Run: headless pygame with SDL's dummy video driver; simulated clock (each Clock.tick advances the game by its frame time, no real sleeping); random seed 0; keys injected as events and as key.get_pressed() state; no mouse input.
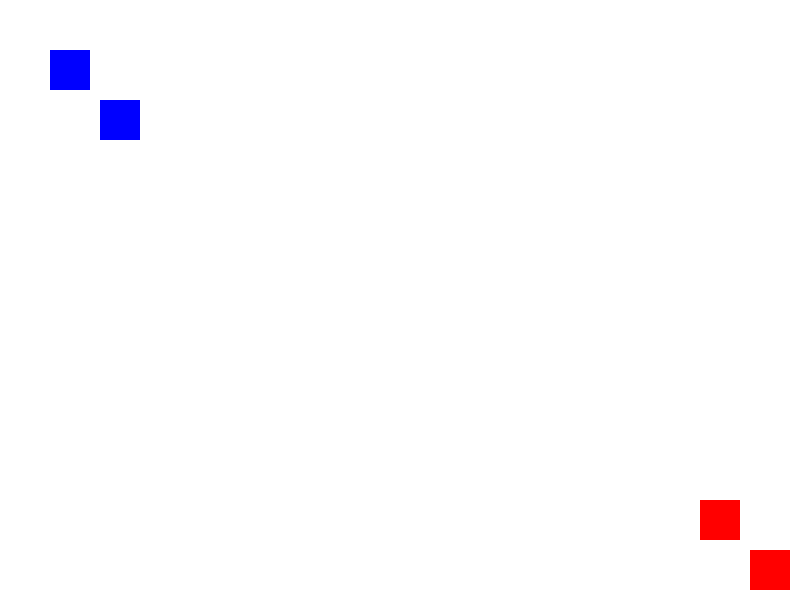
Frame 1 of 4 · flips 1–60 · no input
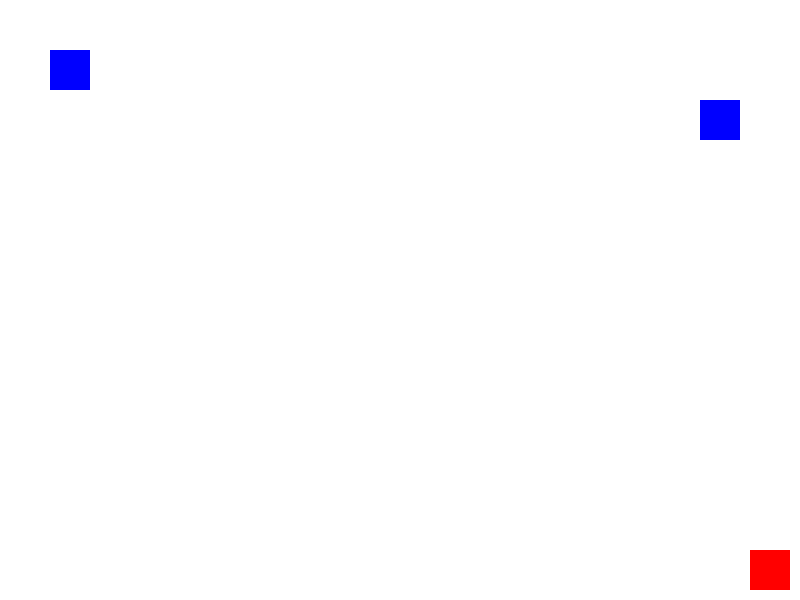
Frame 2 of 4 · flips 61–180 · tapped SPACE, RETURN · held RIGHT (→), D
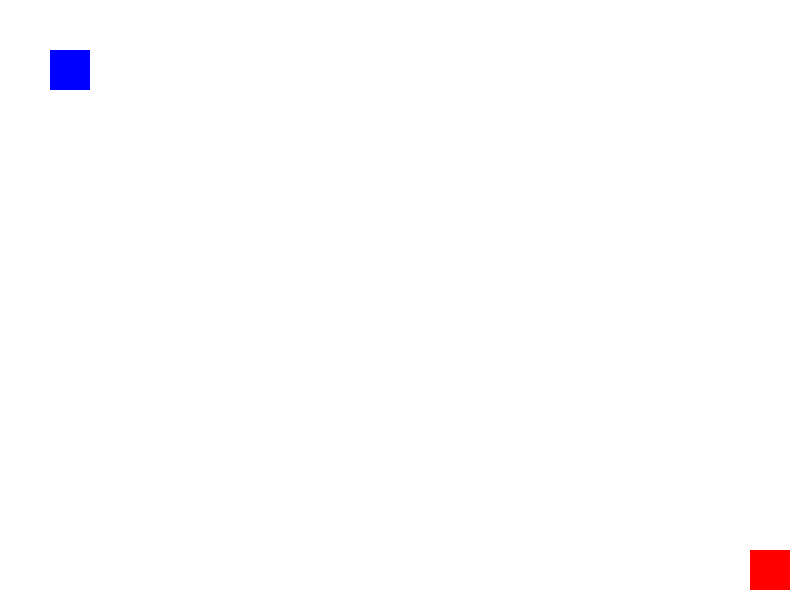
Frame 3 of 4 · flips 181–300 · held DOWN (↓), S
Frame 4 of 4 · flips 301–420 · held LEFT (←), A, UP (↑), W · screen same as frame 1, image omitted

The pygame program that drew these frames:

import pygame
import random

# Initialize Pygame
pygame.init()

# Screen dimensions
SCREEN_WIDTH = 800
SCREEN_HEIGHT = 600
screen = pygame.display.set_mode((SCREEN_WIDTH, SCREEN_HEIGHT))
pygame.display.set_caption("Capture the Flag Game")

# Colors
WHITE = (255, 255, 255)
BLUE = (0, 0, 255)
RED = (255, 0, 0)
GREEN = (0, 255, 0)

# Fonts
font = pygame.font.Font(None, 36)

# Player variables
PLAYER_SIZE = 40
player_speed = 5
team_blue_players = []
team_red_players = []
flag_blue = None
flag_red = None

# Game variables
flag_captured = False
flag_carrier = None

# Flag class
class Flag:
    def __init__(self, x, y, color):
        self.x = x
        self.y = y
        self.color = color
        self.rect = pygame.Rect(x, y, 40, 40)
        self.captured = False

# Player class
class Player:
    def __init__(self, x, y, color, team):
        self.x = x
        self.y = y
        self.color = color
        self.team = team
        self.rect = pygame.Rect(x, y, PLAYER_SIZE, PLAYER_SIZE)
        self.has_flag = False

    def move(self, keys):
        if self.team == "blue":
            if keys[pygame.K_w]:
                self.y -= player_speed
            if keys[pygame.K_s]:
                self.y += player_speed
            if keys[pygame.K_a]:
                self.x -= player_speed
            if keys[pygame.K_d]:
                self.x += player_speed
        elif self.team == "red":
            if keys[pygame.K_UP]:
                self.y -= player_speed
            if keys[pygame.K_DOWN]:
                self.y += player_speed
            if keys[pygame.K_LEFT]:
                self.x -= player_speed
            if keys[pygame.K_RIGHT]:
                self.x += player_speed

        self.rect.topleft = (self.x, self.y)

# Initialize teams
def init_teams():
    global team_blue_players, team_red_players, flag_blue, flag_red
    team_blue_players = [Player(100, 100, BLUE, "blue")]
    team_red_players = [Player(700, 500, RED, "red")]

    # Create flags for each team
    flag_blue = Flag(50, 50, BLUE)
    flag_red = Flag(750, 550, RED)

# Check for flag capture
def check_flag_capture():
    global flag_carrier, flag_captured
    for player in team_blue_players + team_red_players:
        if not player.has_flag and player.team == "blue" and player.rect.colliderect(flag_red.rect):
            player.has_flag = True
            flag_carrier = player
        if not player.has_flag and player.team == "red" and player.rect.colliderect(flag_blue.rect):
            player.has_flag = True
            flag_carrier = player

# Check for scoring
def check_score():
    global flag_carrier, flag_captured
    if flag_carrier and flag_carrier.has_flag:
        if flag_carrier.team == "blue" and flag_carrier.rect.colliderect(pygame.Rect(50, 50, 40, 40)):
            flag_captured = True
            return "Blue team wins!"
        if flag_carrier.team == "red" and flag_carrier.rect.colliderect(pygame.Rect(750, 550, 40, 40)):
            flag_captured = True
            return "Red team wins!"
    return None

# Game loop
def game_loop():
    global flag_captured
    init_teams()
    running = True

    while running:
        screen.fill(WHITE)

        # Display the flags
        pygame.draw.rect(screen, flag_blue.color, flag_blue.rect)
        pygame.draw.rect(screen, flag_red.color, flag_red.rect)

        # Player movement
        keys = pygame.key.get_pressed()
        for player in team_blue_players + team_red_players:
            player.move(keys)
            pygame.draw.rect(screen, player.color, player.rect)

        # Check for flag capture
        check_flag_capture()

        # Check for scoring
        result = check_score()
        if result:
            draw_text(result, font, GREEN, SCREEN_WIDTH // 2 - 100, SCREEN_HEIGHT // 2)
            pygame.display.update()
            pygame.time.wait(2000)
            init_teams()

        # Event handling
        for event in pygame.event.get():
            if event.type == pygame.QUIT:
                running = False

        pygame.display.update()

# Function to display text on the screen
def draw_text(text, font, color, x, y):
    img = font.render(text, True, color)
    screen.blit(img, (x, y))

# Run the game
if __name__ == "__main__":
    game_loop()
    pygame.quit()
